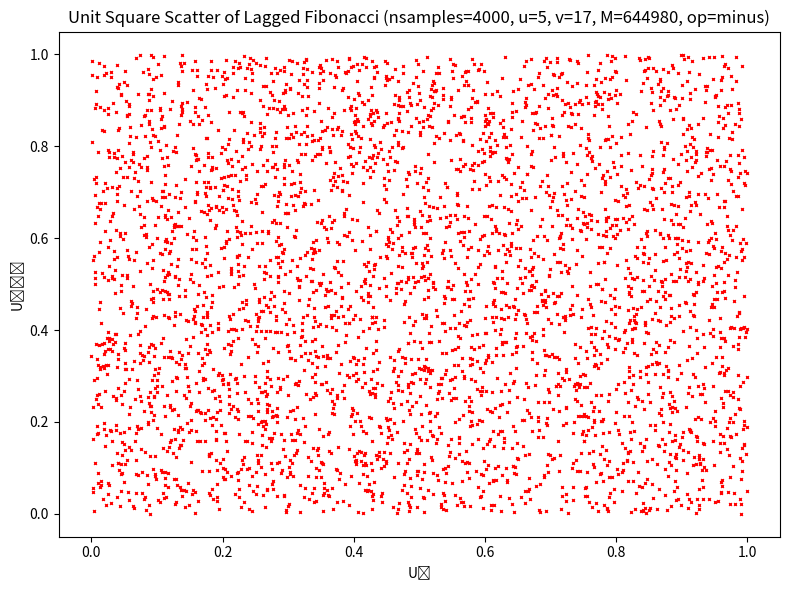

The script that saved this image:
import numpy as np
import matplotlib.pyplot as plt

def lcg_int(seed, a, b, M, n):
    """Linear Congruential Generator returning n INTEGER states in [0, M-1]."""
    x = seed
    out = []
    for _ in range(n):
        x = (a * x + b) % M
        out.append(x)
    return out

def fibonacci_rng(a, b, u, v, M, seed, nsamples, op="minus"):
    """
    Lagged-Fibonacci generator:
      X_n = (X_{n-u} ± X_{n-v}) mod M
    Returns nsamples uniforms U_n = X_n / M.
    """
    if not (1 <= u < v):
        raise ValueError("Require 1 <= u < v.")

    # 1) Get integer seeds X_0..X_{v-1} via LCG
    X = lcg_int(seed, a, b, M, v)

    # 2) Generate X_v .. X_{v+nsamples-1}
    for n in range(v, v + nsamples):
        if op == "minus":
            xn = (X[n - u] - X[n - v]) % M
        elif op == "plus":
            xn = (X[n - u] + X[n - v]) % M
        else:
            raise ValueError("op must be 'minus' or 'plus'.")
        X.append(xn)

    # 3) Normalise the last nsamples values only
    X_tail = np.array(X[v:v + nsamples], dtype=float)
    return X_tail / M  # U_n in [0,1)

def scatter_square(a, b, u, v, M, seed, nsamples=4000, op="minus"):
    U = fibonacci_rng(a, b, u, v, M, seed, nsamples, op=op)

    # Build (U_n, U_{n-1}) pairs
    x = U[1:]           # U_n
    y = U[:-1]          # U_{n-1}

    plt.figure(figsize=(8, 6))
    plt.plot(x, y, 'rx', markersize=2)
    plt.xlabel('U\u2099')                 # Uₙ
    plt.ylabel('U\u2099\u208B\u2081')     # Uₙ₋₁
    plt.title(f'Unit Square Scatter of Lagged Fibonacci '
              f'(nsamples={nsamples}, u={u}, v={v}, M={M}, op={op})')
    plt.tight_layout()
    plt.show()

# Example (tweak to match Seydel’s exact parameters)
scatter_square(a=1597, b=51749, u=5, v=17, M=644_980, seed=24_234, nsamples=4000, op="minus")